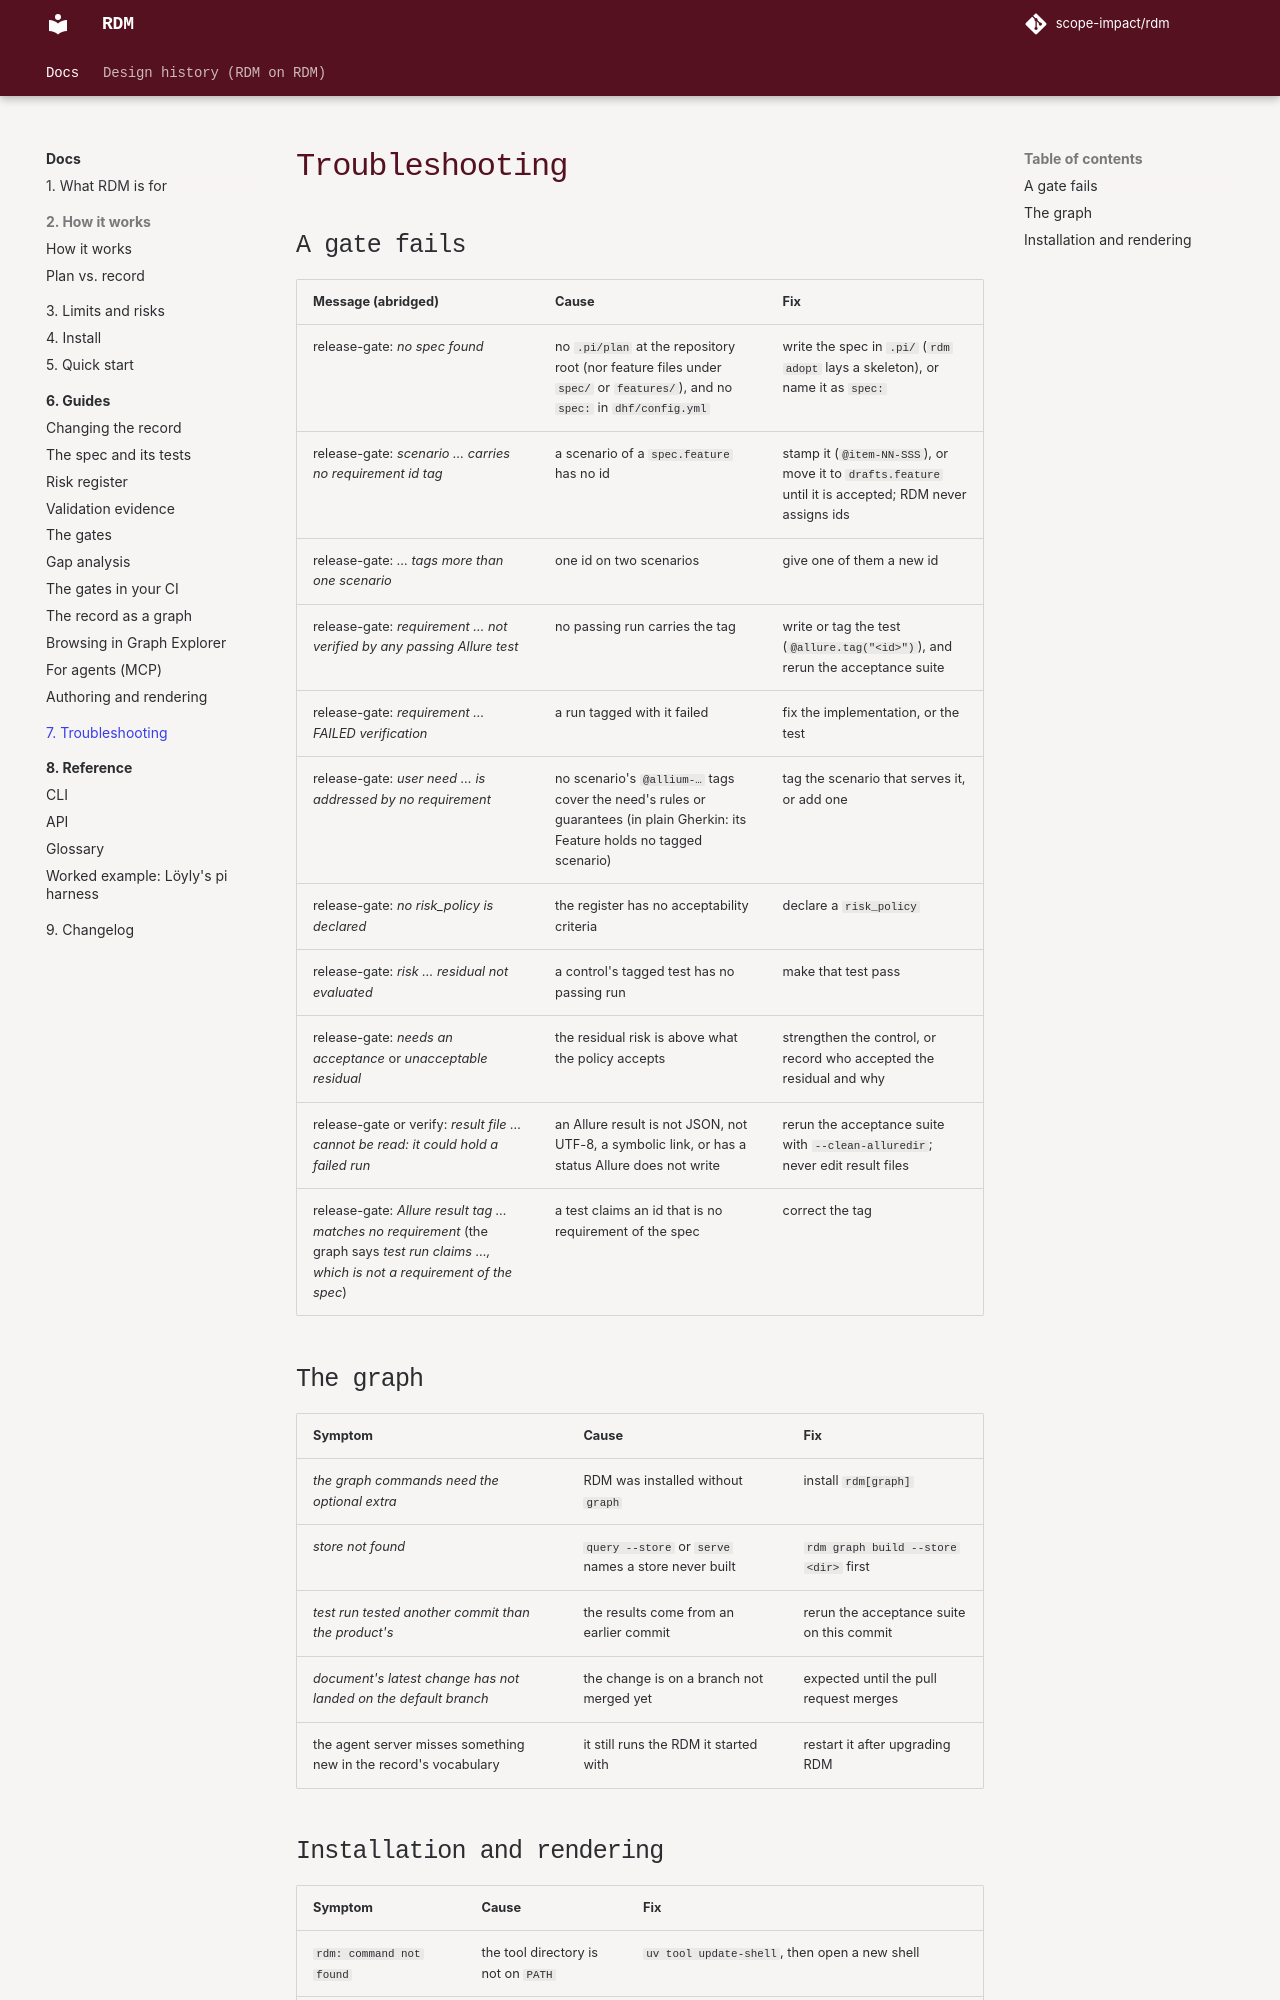

repository: scope-impact/rdm · page: dev/troubleshooting/index.html · generator: mkdocs

# Troubleshooting

## A gate fails

| Message (abridged) | Cause | Fix |
|---|---|---|
| release-gate: *no spec found* | no `.pi/plan` at the repository root (nor feature files under `spec/` or `features/`), and no `spec:` in `dhf/config.yml` | write the spec in `.pi/` (`rdm adopt` lays a skeleton), or name it as `spec:` |
| release-gate: *scenario … carries no requirement id tag* | a scenario of a `spec.feature` has no id | stamp it (`@item-NN-SSS`), or move it to `drafts.feature` until it is accepted; RDM never assigns ids |
| release-gate: *… tags more than one scenario* | one id on two scenarios | give one of them a new id |
| release-gate: *requirement … not verified by any passing Allure test* | no passing run carries the tag | write or tag the test (`@allure.tag("<id>")`), and rerun the acceptance suite |
| release-gate: *requirement … FAILED verification* | a run tagged with it failed | fix the implementation, or the test |
| release-gate: *user need … is addressed by no requirement* | no scenario's `@allium-…` tags cover the need's rules or guarantees (in plain Gherkin: its Feature holds no tagged scenario) | tag the scenario that serves it, or add one |
| release-gate: *no risk_policy is declared* | the register has no acceptability criteria | declare a `risk_policy` |
| release-gate: *risk … residual not evaluated* | a control's tagged test has no passing run | make that test pass |
| release-gate: *needs an acceptance* or *unacceptable residual* | the residual risk is above what the policy accepts | strengthen the control, or record who accepted the residual and why |
| release-gate or verify: *result file … cannot be read: it could hold a failed run* | an Allure result is not JSON, not UTF-8, a symbolic link, or has a status Allure does not write | rerun the acceptance suite with `--clean-alluredir`; never edit result files |
| release-gate: *Allure result tag … matches no requirement* (the graph says *test run claims …, which is not a requirement of the spec*) | a test claims an id that is no requirement of the spec | correct the tag |

## The graph

| Symptom | Cause | Fix |
|---|---|---|
| *the graph commands need the optional extra* | RDM was installed without `graph` | install `rdm[graph]` |
| *store not found* | `query --store` or `serve` names a store never built | `rdm graph build --store <dir>` first |
| *test run tested another commit than the product's* | the results come from an earlier commit | rerun the acceptance suite on this commit |
| *document's latest change has not landed on the default branch* | the change is on a branch not merged yet | expected until the pull request merges |
| the agent server misses something new in the record's vocabulary | it still runs the RDM it started with | restart it after upgrading RDM |
